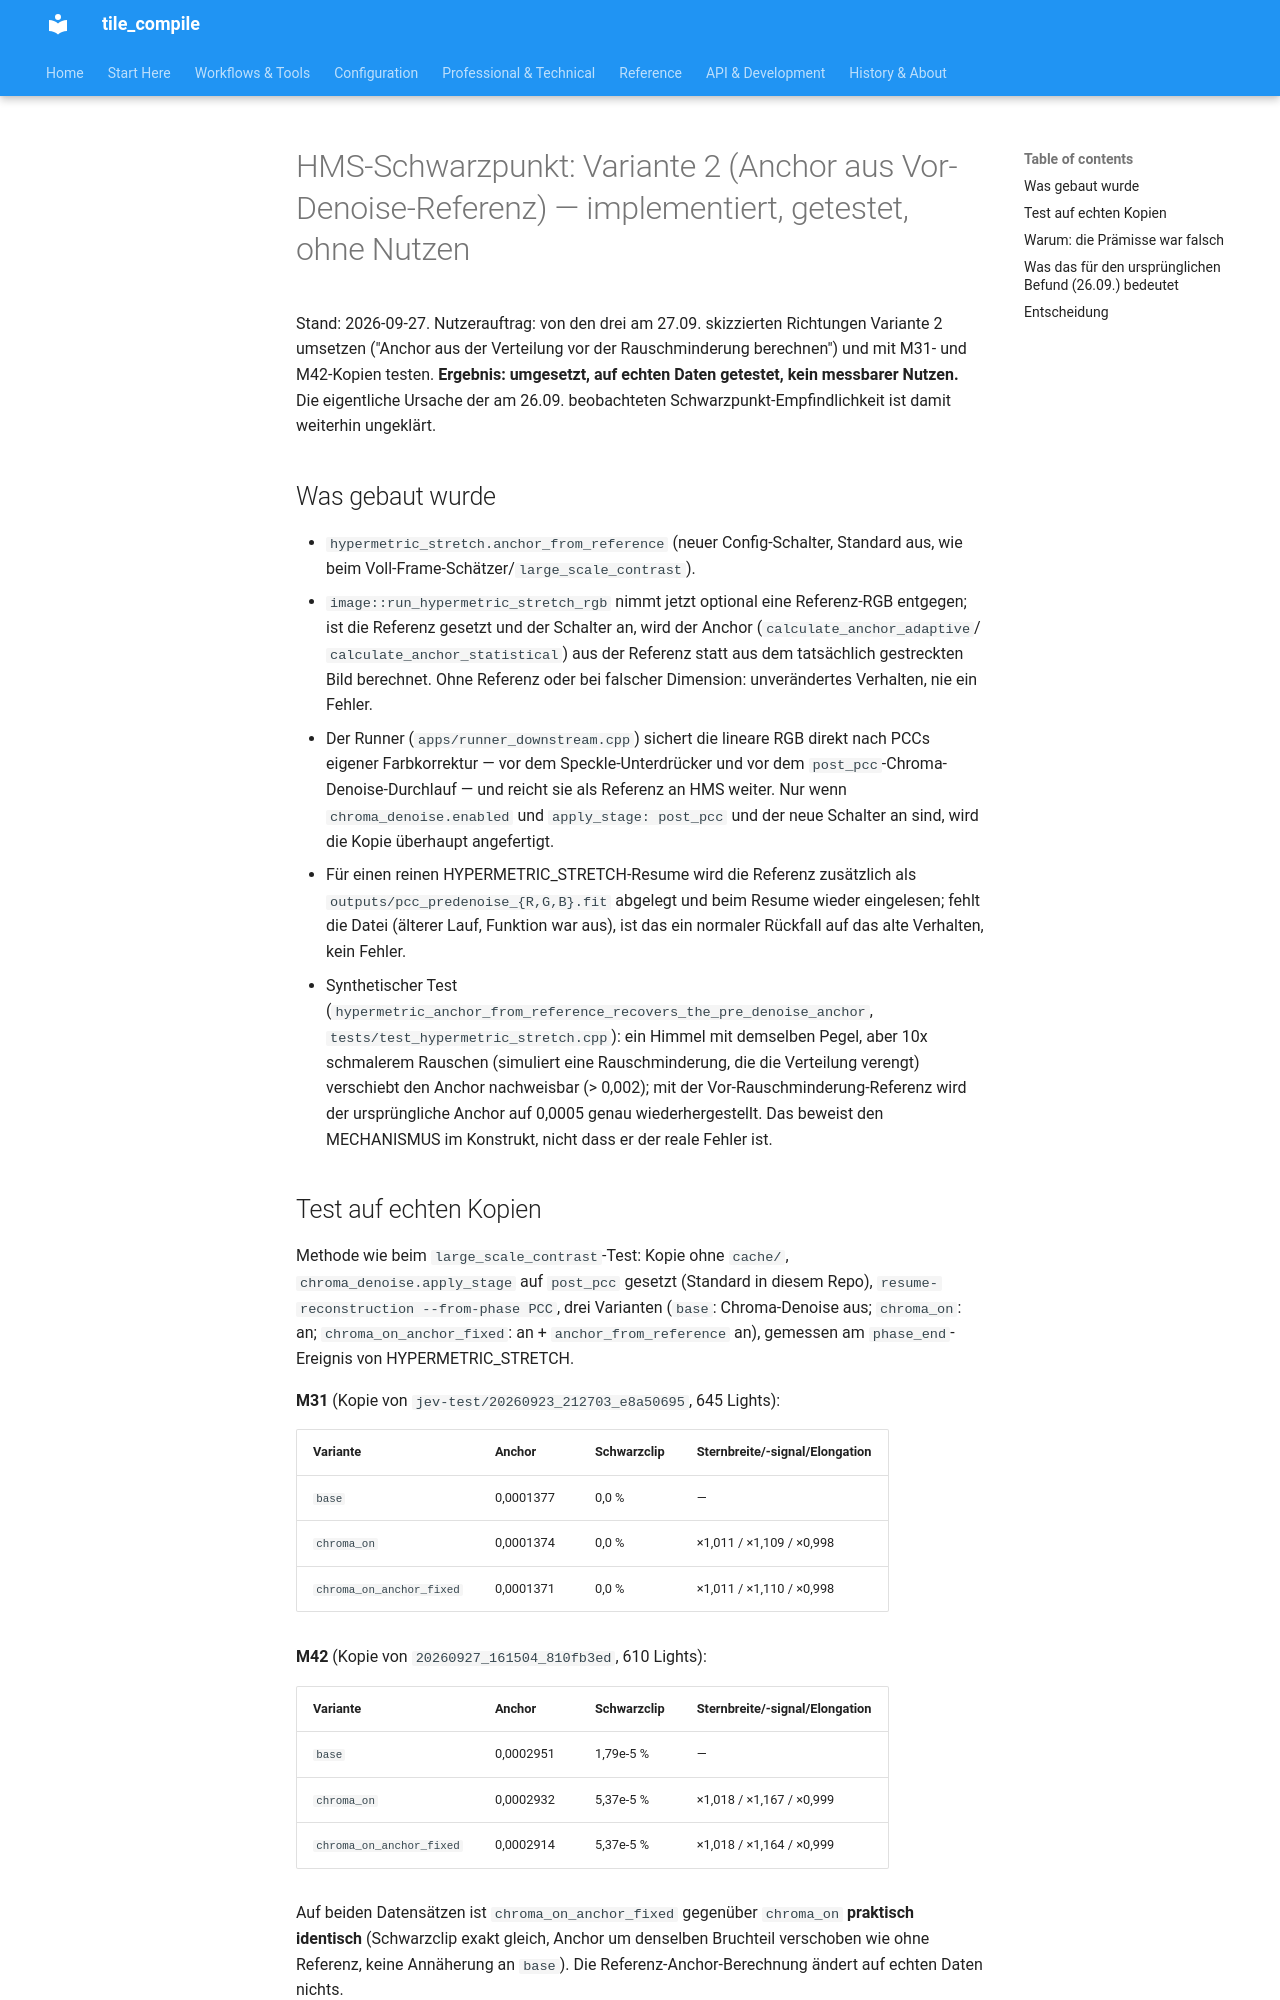

repository: jeamy/tile_compile · page: hms_anchor_reference_20260927_de/index.html · generator: mkdocs

# HMS-Schwarzpunkt: Variante 2 (Anchor aus Vor-Denoise-Referenz) — implementiert, getestet, ohne Nutzen

Stand: 2026-09-27. Nutzerauftrag: von den drei am 27.09. skizzierten Richtungen Variante 2 umsetzen
("Anchor aus der Verteilung vor der Rauschminderung berechnen") und mit M31- und M42-Kopien testen.
**Ergebnis: umgesetzt, auf echten Daten getestet, kein messbarer Nutzen.** Die eigentliche Ursache
der am 26.09. beobachteten Schwarzpunkt-Empfindlichkeit ist damit weiterhin ungeklärt.

## Was gebaut wurde

- `hypermetric_stretch.anchor_from_reference` (neuer Config-Schalter, Standard aus, wie beim
  Voll-Frame-Schätzer/`large_scale_contrast`).
- `image::run_hypermetric_stretch_rgb` nimmt jetzt optional eine Referenz-RGB entgegen; ist die
  Referenz gesetzt und der Schalter an, wird der Anchor (`calculate_anchor_adaptive`/
  `calculate_anchor_statistical`) aus der Referenz statt aus dem tatsächlich gestreckten Bild
  berechnet. Ohne Referenz oder bei falscher Dimension: unverändertes Verhalten, nie ein Fehler.
- Der Runner (`apps/runner_downstream.cpp`) sichert die lineare RGB direkt nach PCCs eigener
  Farbkorrektur — vor dem Speckle-Unterdrücker und vor dem `post_pcc`-Chroma-Denoise-Durchlauf — und
  reicht sie als Referenz an HMS weiter. Nur wenn `chroma_denoise.enabled` und
  `apply_stage: post_pcc` und der neue Schalter an sind, wird die Kopie überhaupt angefertigt.
- Für einen reinen HYPERMETRIC_STRETCH-Resume wird die Referenz zusätzlich als
  `outputs/pcc_predenoise_{R,G,B}.fit` abgelegt und beim Resume wieder eingelesen; fehlt die Datei
  (älterer Lauf, Funktion war aus), ist das ein normaler Rückfall auf das alte Verhalten, kein Fehler.
- Synthetischer Test (`hypermetric_anchor_from_reference_recovers_the_pre_denoise_anchor`,
  `tests/test_hypermetric_stretch.cpp`): ein Himmel mit demselben Pegel, aber 10x schmalerem Rauschen
  (simuliert eine Rauschminderung, die die Verteilung verengt) verschiebt den Anchor nachweisbar
  (> 0,002); mit der Vor-Rauschminderung-Referenz wird der ursprüngliche Anchor auf 0,0005 genau
  wiederhergestellt. Das beweist den MECHANISMUS im Konstrukt, nicht dass er der reale Fehler ist.

## Test auf echten Kopien

Methode wie beim `large_scale_contrast`-Test: Kopie ohne `cache/`, `chroma_denoise.apply_stage` auf
`post_pcc` gesetzt (Standard in diesem Repo), `resume-reconstruction --from-phase PCC`, drei Varianten
(`base`: Chroma-Denoise aus; `chroma_on`: an; `chroma_on_anchor_fixed`: an + `anchor_from_reference`
an), gemessen am `phase_end`-Ereignis von HYPERMETRIC_STRETCH.

**M31** (Kopie von `jev-test/20260923_212703_e8a50695`, 645 Lights):

| Variante | Anchor | Schwarzclip | Sternbreite/-signal/Elongation |
|---|---|---|---|
| `base` | 0,0001377 | 0,0 % | — |
| `chroma_on` | 0,0001374 | 0,0 % | ×1,011 / ×1,109 / ×0,998 |
| `chroma_on_anchor_fixed` | 0,0001371 | 0,0 % | ×1,011 / ×1,110 / ×0,998 |

**M42** (Kopie von `20260927_161504_810fb3ed`, 610 Lights):

| Variante | Anchor | Schwarzclip | Sternbreite/-signal/Elongation |
|---|---|---|---|
| `base` | 0,0002951 | 1,79e-5 % | — |
| `chroma_on` | 0,0002932 | 5,37e-5 % | ×1,018 / ×1,167 / ×0,999 |
| `chroma_on_anchor_fixed` | 0,0002914 | 5,37e-5 % | ×1,018 / ×1,164 / ×0,999 |

Auf beiden Datensätzen ist `chroma_on_anchor_fixed` gegenüber `chroma_on` **praktisch identisch**
(Schwarzclip exakt gleich, Anchor um denselben Bruchteil verschoben wie ohne Referenz, keine
Annäherung an `base`). Die Referenz-Anchor-Berechnung ändert auf echten Daten nichts.
